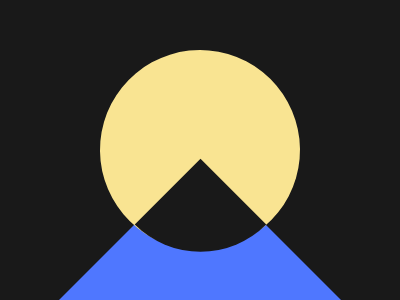

Give the HTML and CSS whose rendering is this image.

<div class="triangle"></div>
<div class="circle"></div>
<div class="quarter"></div>
<style>

  body {
    background: #191919;
    display: flex;
    justify-content: center;
    align-items: center;
    margin: 0;
  }
  .circle {
    position: absolute;
    bottom:50px;
    width: 200px;
    height: 200px;
    background: #F9E492;
    border-radius:   50%;
    transform: rotate(50deg)
  }
  .quarter{
    position: absolute;
    bottom: 29px;
	width: 93px;
    height: 93px;
    border-top-right-radius:0;
    border-top-left-radius:0;
    border-bottom-right-radius:0;
    border-bottom-left-radius: 100%;
    background: #191919;
    transform: rotate(-45deg)
}

  .triangle {
    position: absolute;
    bottom: 0px;
    background: #191919;
    width: 0;
    height: 0;
    border: 141.5px solid transparent;
    border-top: 0;
    border-bottom: 141.5px solid #4F77FF;
  }
</style>
